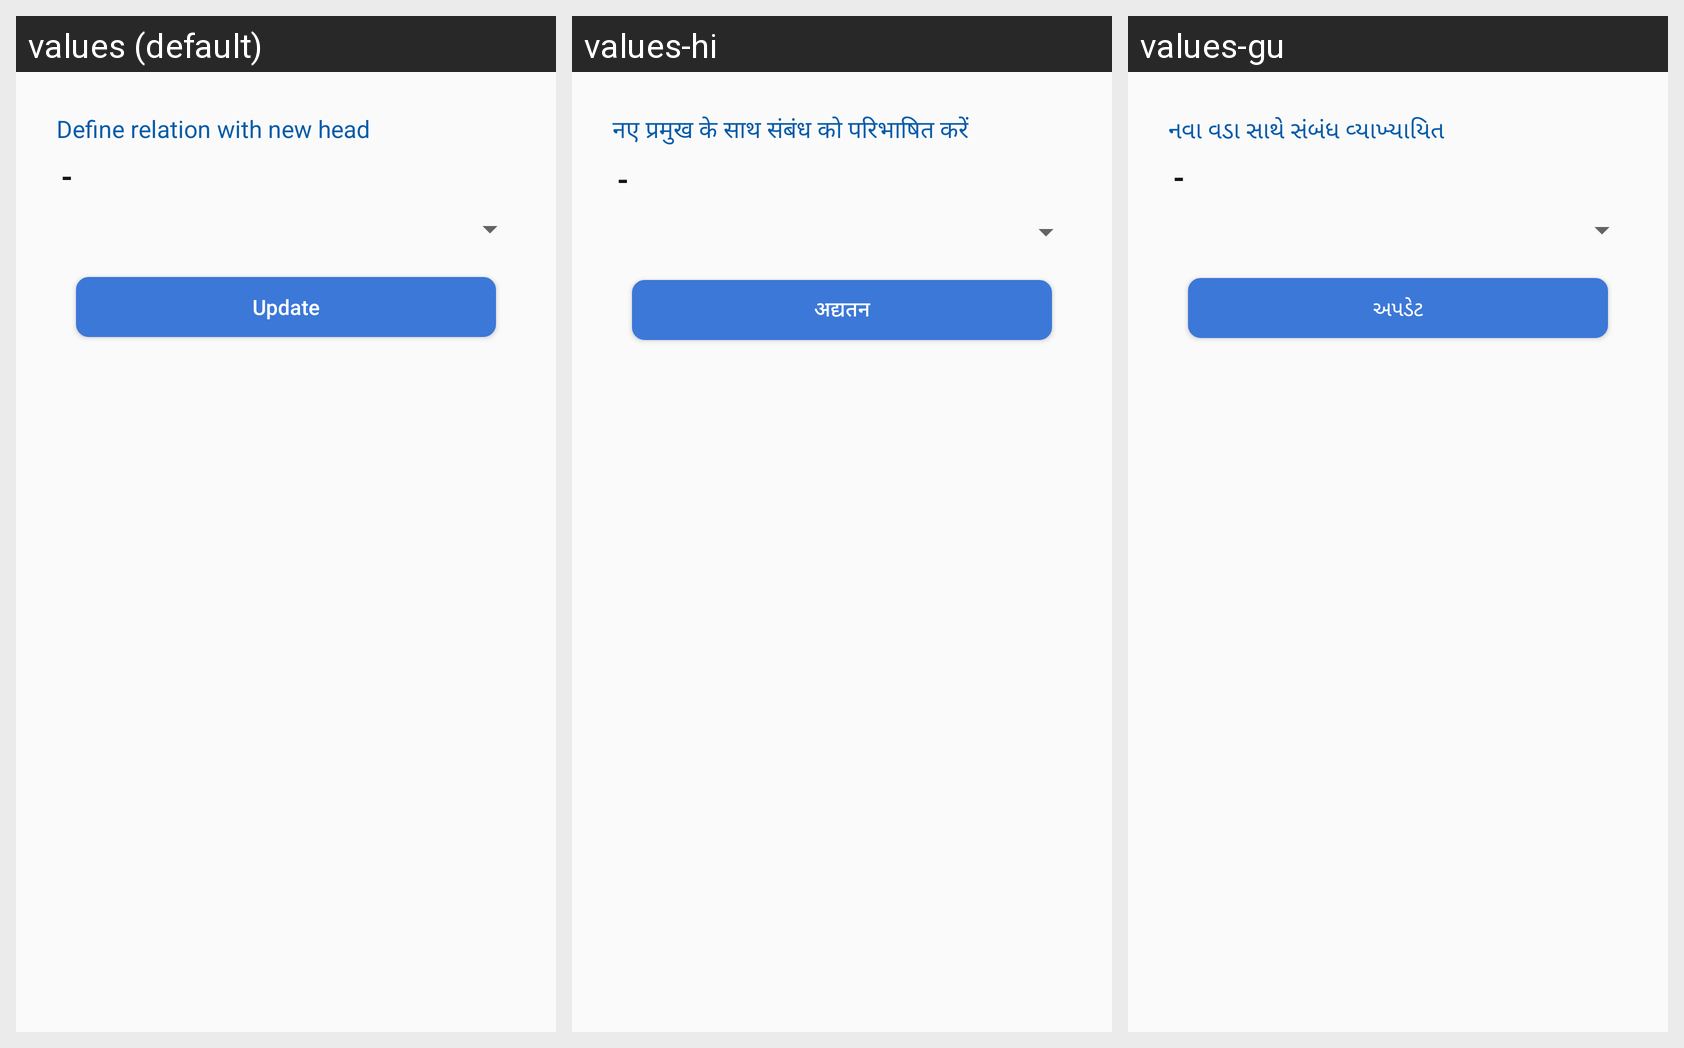

The Android screen above is rendered under several locales of the same app. Produce the string resources it draws, with the default and per-locale values.
Android screen res/layout/choose_relation_popup.xml rendered under 3 locales, left to right: values (default), values-hi, values-gu. Device: Nexus 5 (rendered at 1080×1920; each locale shown at half size, 540×960, under a caption strip naming it); theme myTheme.
Strings drawn on this screen, with the default value and each locale's value (text and hints the layout hard-codes, and strings that could not be matched under every locale, appear in the picture but are not listed):

defRelationHead
  values: Define relation with new head
  values-hi: नए प्रमुख के साथ संबंध को परिभाषित करें
  values-gu: નવા વડા સાથે સંબંધ વ્યાખ્યાયિત

update
  values: Update
  values-hi: अद्यतन
  values-gu: અપડેટ
